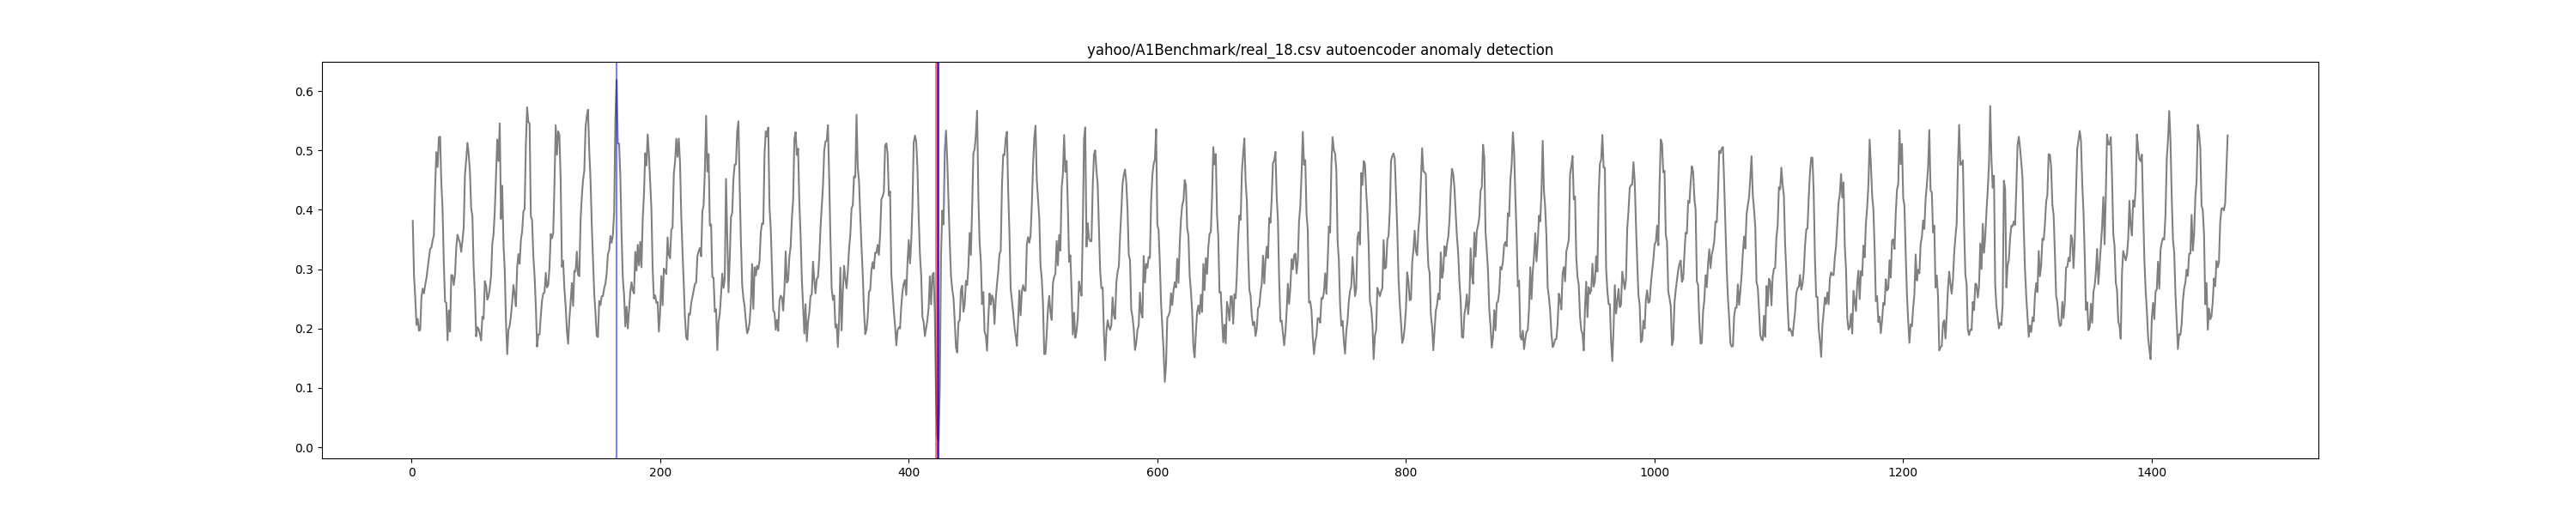

The table this chart was drawn from, first rows:
timestamp, value, is_anomaly, anomaly
1, 0.3814, 0, False
2, 0.2906, 0, False
3, 0.2528, 0, False
4, 0.2061, 0, False
5, 0.2161, 0, False
6, 0.1961, 0, False
7, 0.1975, 0, False
8, 0.2531, 0, False
9, 0.2672, 0, False
10, 0.2592, 0, False
11, 0.2733, 0, False
12, 0.2844, 0, False
13, 0.3014, 0, False
14, 0.3183, 0, False
15, 0.3339, 0, False
16, 0.3367, 0, False
17, 0.3486, 0, False
18, 0.3567, 0, False
19, 0.4378, 0, False
20, 0.4969, 0, False
21, 0.4719, 0, False
22, 0.5222, 0, False
23, 0.5231, 0, False
24, 0.4456, 0, False
25, 0.4006, 0, False
26, 0.3094, 0, False
27, 0.2453, 0, False
28, 0.2431, 0, False
29, 0.18, 0, False
30, 0.2306, 0, False
31, 0.195, 0, False
32, 0.29, 0, False
33, 0.2897, 0, False
34, 0.2733, 0, False
35, 0.29, 0, False
36, 0.3358, 0, False
37, 0.3581, 0, False
38, 0.3511, 0, False
39, 0.3436, 0, False
40, 0.3292, 0, False
41, 0.3481, 0, False
42, 0.37, 0, False
43, 0.4589, 0, False
44, 0.4842, 0, False
45, 0.5128, 0, False
46, 0.4939, 0, False
47, 0.4639, 0, False
48, 0.4025, 0, False
49, 0.3892, 0, False
50, 0.3025, 0, False
51, 0.2586, 0, False
52, 0.1869, 0, False
53, 0.2022, 0, False
54, 0.1992, 0, False
55, 0.1903, 0, False
56, 0.18, 0, False
57, 0.2203, 0, False
58, 0.2161, 0, False
59, 0.2797, 0, False
60, 0.2725, 0, False
... 1,401 more rows
